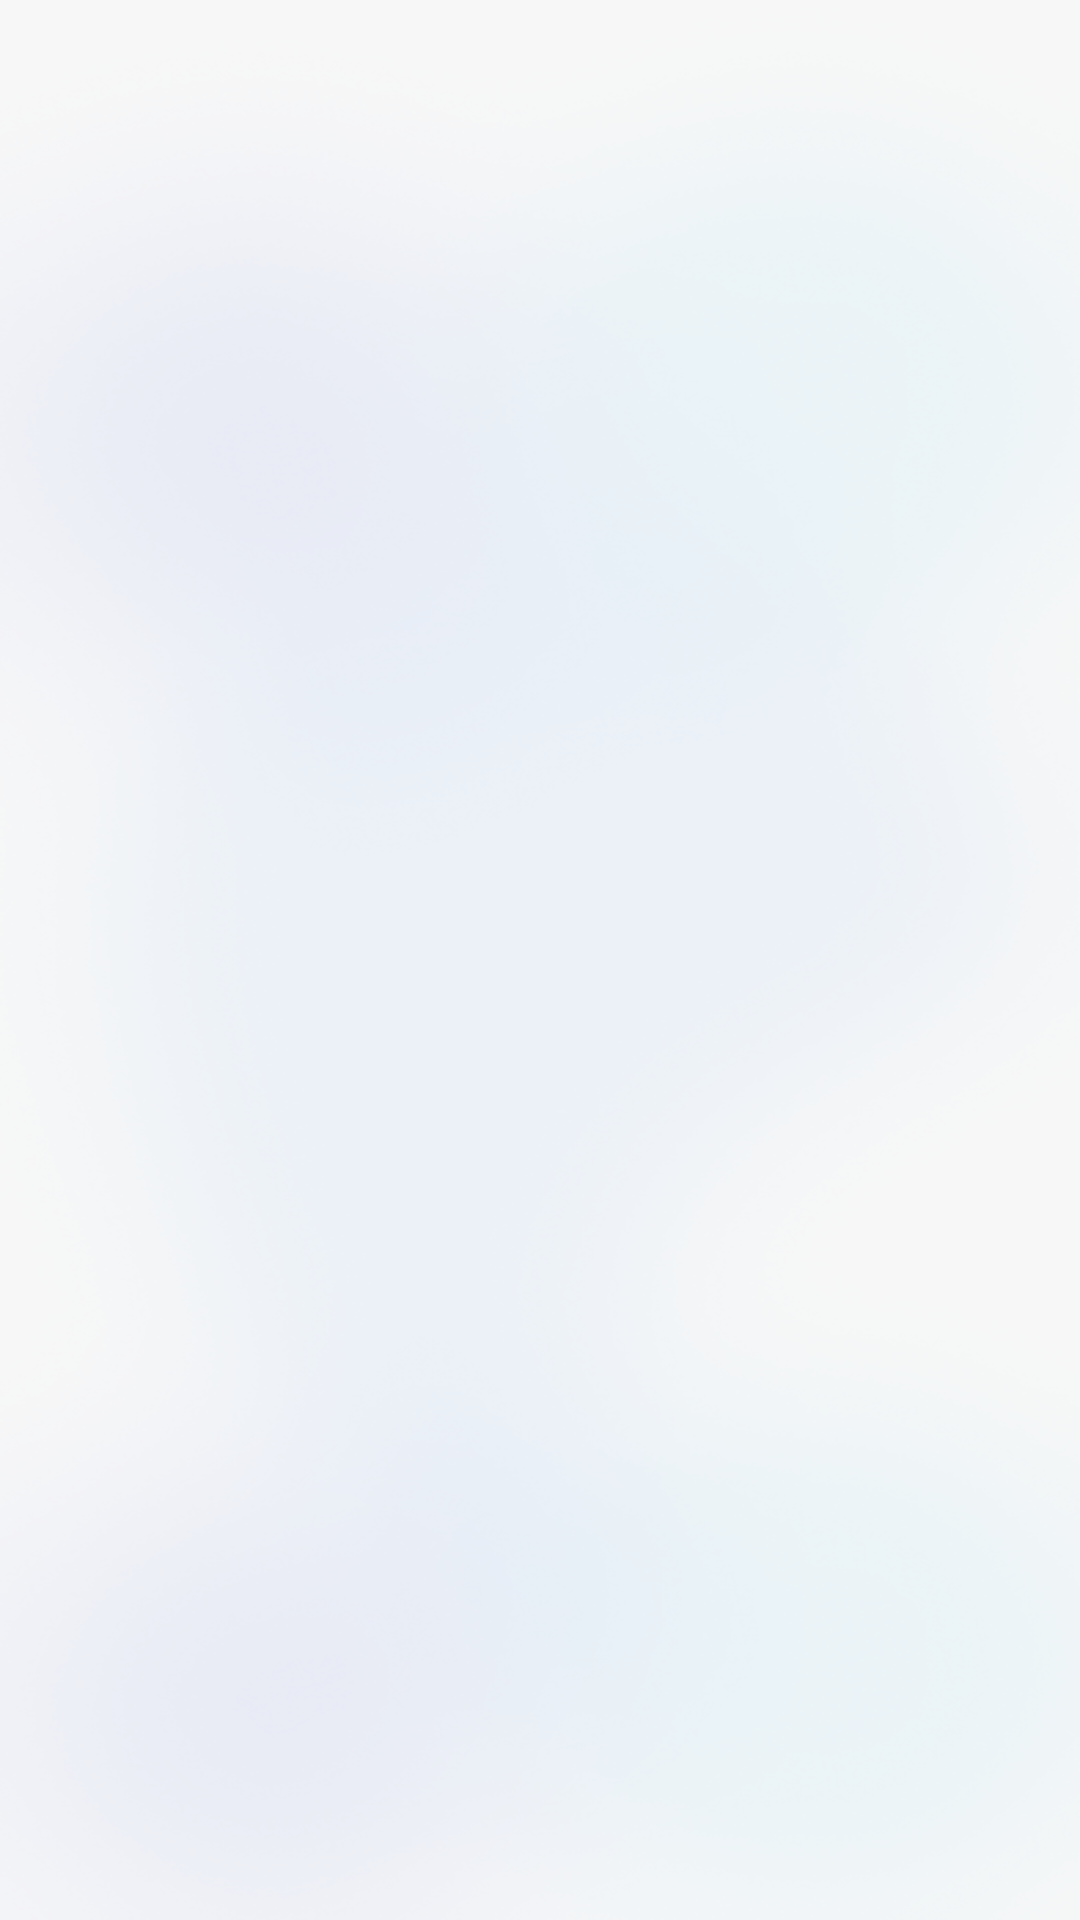

Android layout source for this screen:
<!-- AndroidManifest.xml: application theme Theme.BMILearningProject -->
<!-- res/layout/activity_dashboard.xml -->
<?xml version="1.0" encoding="utf-8"?>
<androidx.constraintlayout.widget.ConstraintLayout xmlns:android="http://schemas.android.com/apk/res/android"
    xmlns:app="http://schemas.android.com/apk/res-auto"
    xmlns:tools="http://schemas.android.com/tools"
    android:id="@+id/main"
    android:layout_width="match_parent"
    android:layout_height="match_parent"
    tools:context=".DashboardAct">
    <ImageView
        android:layout_width="match_parent"
        android:layout_height="match_parent"
        android:contentDescription="@string/background_splash"
        android:src="@drawable/splash_bg"
        android:scaleType="fitXY"
        app:layout_constraintStart_toStartOf="parent"
        app:layout_constraintEnd_toEndOf="parent"
        app:layout_constraintBottom_toBottomOf="parent"
        app:layout_constraintTop_toTopOf="parent"
        />


    <ImageView
        android:id="@+id/backIc"
        android:layout_width="42dp"
        android:layout_height="42dp"
        android:contentDescription="@string/back_icon"
        android:src="@drawable/setting_ic"
        android:scaleType="fitXY"
        android:elevation="2dp"

        app:layout_constraintTop_toTopOf="parent"
        app:layout_constraintStart_toStartOf="parent"
        app:layout_constraintBottom_toBottomOf="parent"
        app:layout_constraintEnd_toEndOf="parent"
        app:layout_constraintHorizontal_bias="0.95"
        app:layout_constraintVertical_bias="0.05"
        />


</androidx.constraintlayout.widget.ConstraintLayout>
<!-- resources referenced by this layout -->
<resources>
  <!-- drawable splash_bg: png bitmap (drawable, 132086 bytes) -->
  <string name="back_icon">Back Icon</string>
  <string name="background_splash">Background Splash</string>
  <style name="Theme.BMILearningProject" parent="Base.Theme.BMILearningProject" />
  <style name="Base.Theme.BMILearningProject" parent="Theme.Material3.DayNight.NoActionBar">
          
           <item name="colorPrimary">@color/common_color</item>
      </style>
  <color name="common_color">#267DFF</color>
</resources>
